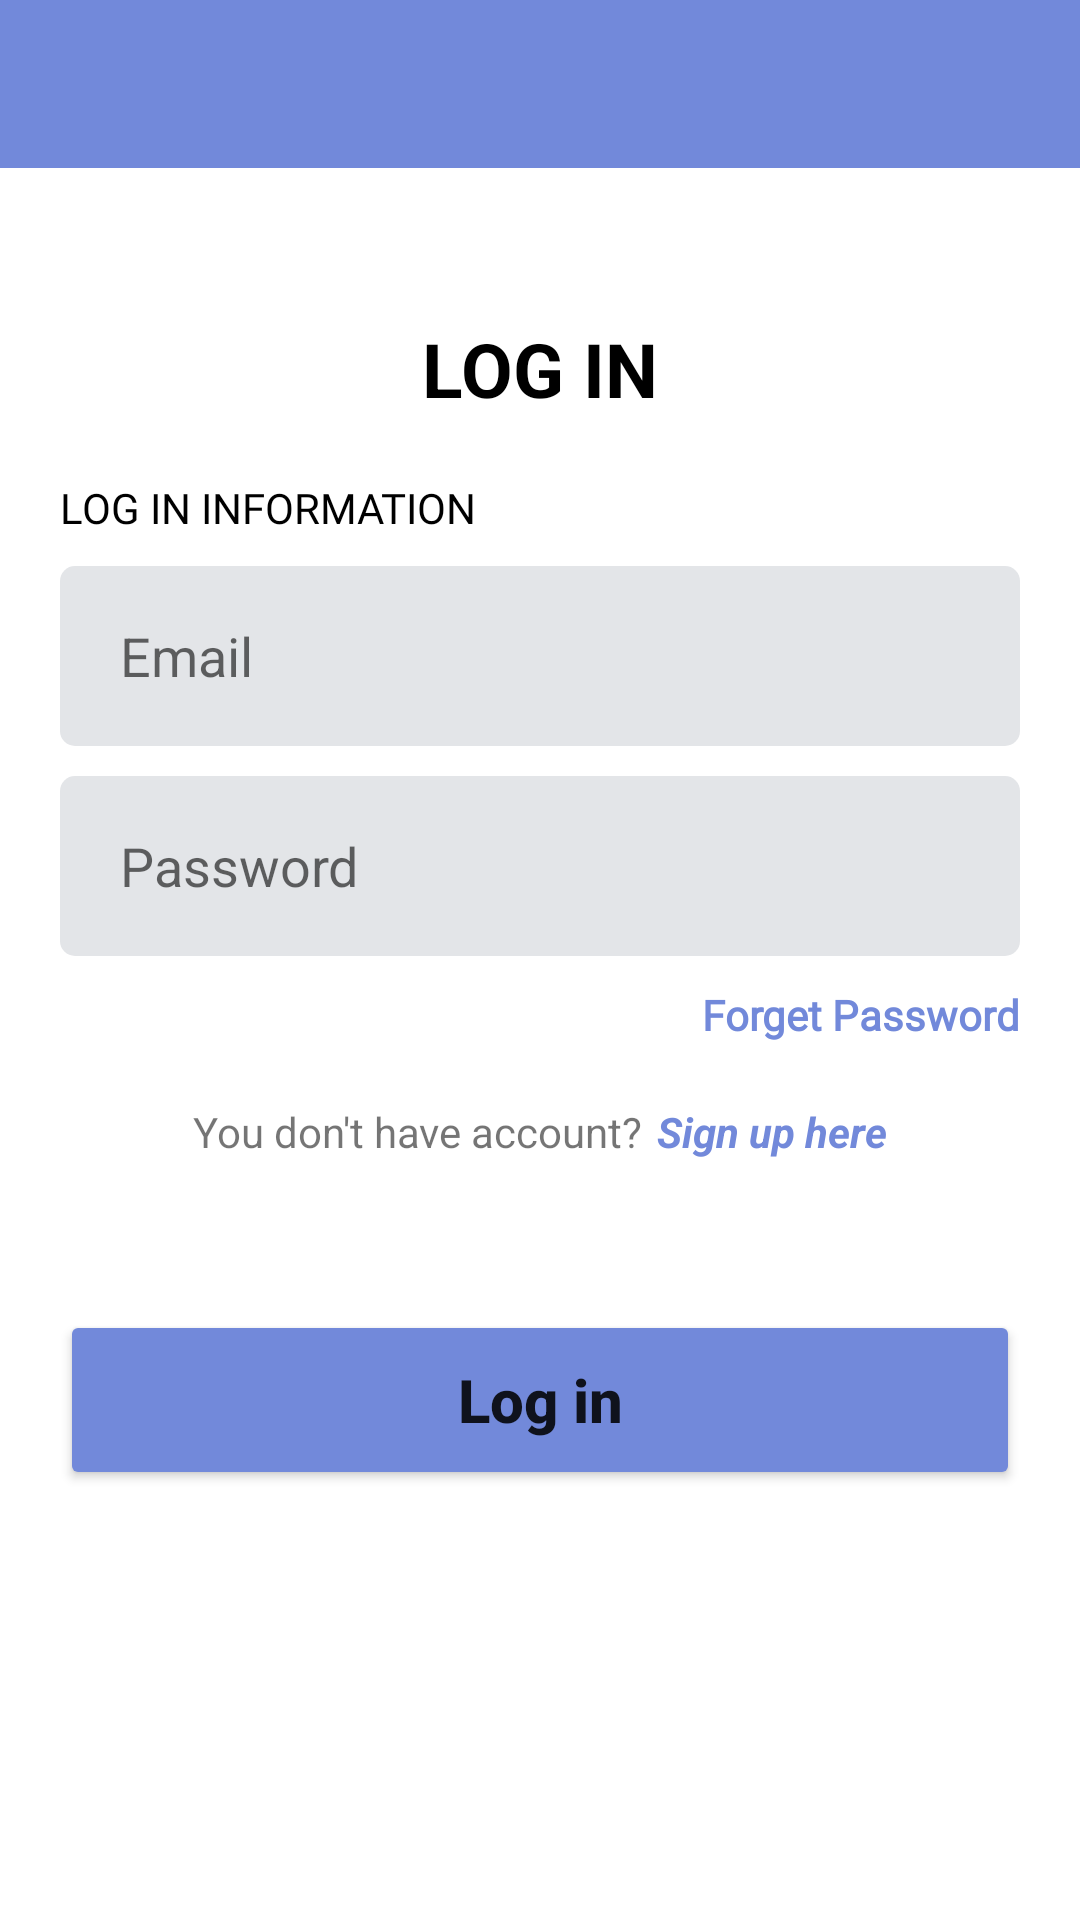

Produce the Android XML layout that renders to this screen, including the resource entries it uses.
<!-- AndroidManifest.xml: application theme Theme.AppChat -->
<!-- res/layout/activity_log_in.xml -->
<?xml version="1.0" encoding="utf-8"?>
<LinearLayout xmlns:android="http://schemas.android.com/apk/res/android"
    xmlns:tools="http://schemas.android.com/tools"
    android:layout_width="match_parent"
    android:layout_height="match_parent"
    android:orientation="vertical"
    tools:context=".RegisterActivity">

    <include
        layout="@layout/app_bar_layout"
        android:id="@+id/log_in_toolbar"/>

    <TextView
        android:textAllCaps="true"
        android:layout_width="wrap_content"
        android:layout_height="wrap_content"
        android:layout_gravity="center"
        android:layout_marginTop="50dp"
        android:text="@string/log_in"
        android:textColor="@color/black"
        android:textSize="25sp"
        android:textStyle="bold" />

    <TextView
        android:layout_width="wrap_content"
        android:layout_height="wrap_content"
        android:layout_marginStart="20dp"
        android:layout_marginTop="20dp"
        android:fontFamily="@font/open_sans_bold"
        android:text="@string/log_in_information"
        android:textAllCaps="true"
        android:textColor="@color/black" />

    <EditText
        android:id="@+id/edt_emailAddress"
        android:layout_width="match_parent"
        android:layout_height="60dp"
        android:layout_marginStart="20dp"
        android:layout_marginTop="10dp"
        android:layout_marginEnd="20dp"
        android:autofillHints="@string/username"
        android:background="@drawable/edit_text_background"
        android:hint="@string/email"
        android:inputType="textEmailAddress"
        android:paddingStart="20dp"
        android:paddingEnd="20dp" />

    <EditText
        android:id="@+id/edt_password"
        android:layout_width="match_parent"
        android:layout_height="60dp"
        android:layout_marginStart="20dp"
        android:layout_marginTop="10dp"
        android:layout_marginEnd="20dp"
        android:autofillHints="@string/username"
        android:background="@drawable/edit_text_background"
        android:hint="@string/password"
        android:inputType="textPassword"
        android:paddingStart="20dp"
        android:paddingEnd="20dp" />

    <TextView
        android:textStyle="bold"
        android:layout_gravity="end"
        android:layout_width="wrap_content"
        android:layout_height="wrap_content"
        android:layout_marginStart="20dp"
        android:layout_marginTop="10dp"
        android:layout_marginEnd="20dp"
        android:fontFamily="@font/open_sans_italic"
        android:text="@string/forget_password"
        android:textColor="#7289DA" />
    <LinearLayout
        android:layout_width="wrap_content"
        android:layout_height="wrap_content"
        android:layout_gravity="center"
        android:layout_marginTop="20dp"
        android:orientation="horizontal">

        <TextView
            android:layout_width="wrap_content"
            android:layout_height="wrap_content"
            android:elevation="3dp"
            android:shadowColor="@color/text_shadow_white"

            android:shadowDx="3"
            android:shadowDy="3"
            android:shadowRadius="1"
            android:text="@string/without_account" />

        <TextView
            android:id="@+id/txv_sign_up"
            android:layout_width="wrap_content"
            android:layout_height="wrap_content"
            android:layout_marginStart="5dp"
            android:clickable="true"
            android:elevation="3dp"
            android:focusable="true"
            android:text="@string/sign_up"
            android:textColor="#7289DA"
            android:textStyle="bold|italic" />
    </LinearLayout>

    <Button
        android:id="@+id/btn_log_in"
        android:layout_width="match_parent"
        android:layout_height="60dp"
        android:layout_gravity="center"
        android:layout_marginStart="20dp"
        android:layout_marginTop="50dp"
        android:layout_marginEnd="20dp"
        android:backgroundTint="#7289DA"
        android:elevation="3dp"
        android:text="@string/log_in"
        android:textAllCaps="false"
        android:textSize="20sp"
        android:textStyle="bold" />

</LinearLayout>
<!-- res/layout/app_bar_layout.xml (included above) -->
<?xml version="1.0" encoding="utf-8"?>
<androidx.appcompat.widget.Toolbar
    android:id="@+id/main_toolbar"
    xmlns:android="http://schemas.android.com/apk/res/android"
    android:layout_width="match_parent"
    android:layout_height="wrap_content"
    android:background="#7289DA">

</androidx.appcompat.widget.Toolbar>
<!-- resources referenced by this layout -->
<resources>
  <color name="black">#FF000000</color>
  <color name="text_shadow_white">#FFFFFF</color>
  <!-- drawable edit_text_background (drawable) -->
  <?xml version="1.0" encoding="utf-8"?>
  <shape xmlns:android="http://schemas.android.com/apk/res/android"
      android:shape="rectangle">
  
      <solid android:color="#E3E5E8"/>
      <corners android:radius="5dp"/>
  </shape>
  <string name="email">Email</string>
  <string name="forget_password">Forget Password</string>
  <string name="log_in">Log in</string>
  <string name="log_in_information">Log in information</string>
  <string name="password">Password</string>
  <string name="sign_up">Sign up here</string>
  <string name="username">Username</string>
  <string name="without_account">You don\'t have account?</string>
  <style name="Theme.AppChat" parent="Theme.MaterialComponents.DayNight.NoActionBar">
          
          <item name="colorPrimary">@color/main_color</item>
          <item name="colorPrimaryVariant">#7289DA</item>
          <item name="colorOnPrimary">@color/white</item>
          
          <item name="colorSecondary">@color/teal_200</item>
          <item name="colorSecondaryVariant">@color/teal_700</item>
          <item name="colorOnSecondary">@color/black</item>
          
          <item name="android:statusBarColor" tools:targetApi="l">?attr/colorPrimaryVariant</item>
          
      </style>
  <color name="main_color">#7289DA</color>
  <color name="white">#FFF</color>
  <color name="teal_200">#FF03DAC5</color>
  <color name="teal_700">#FF018786</color>
</resources>
